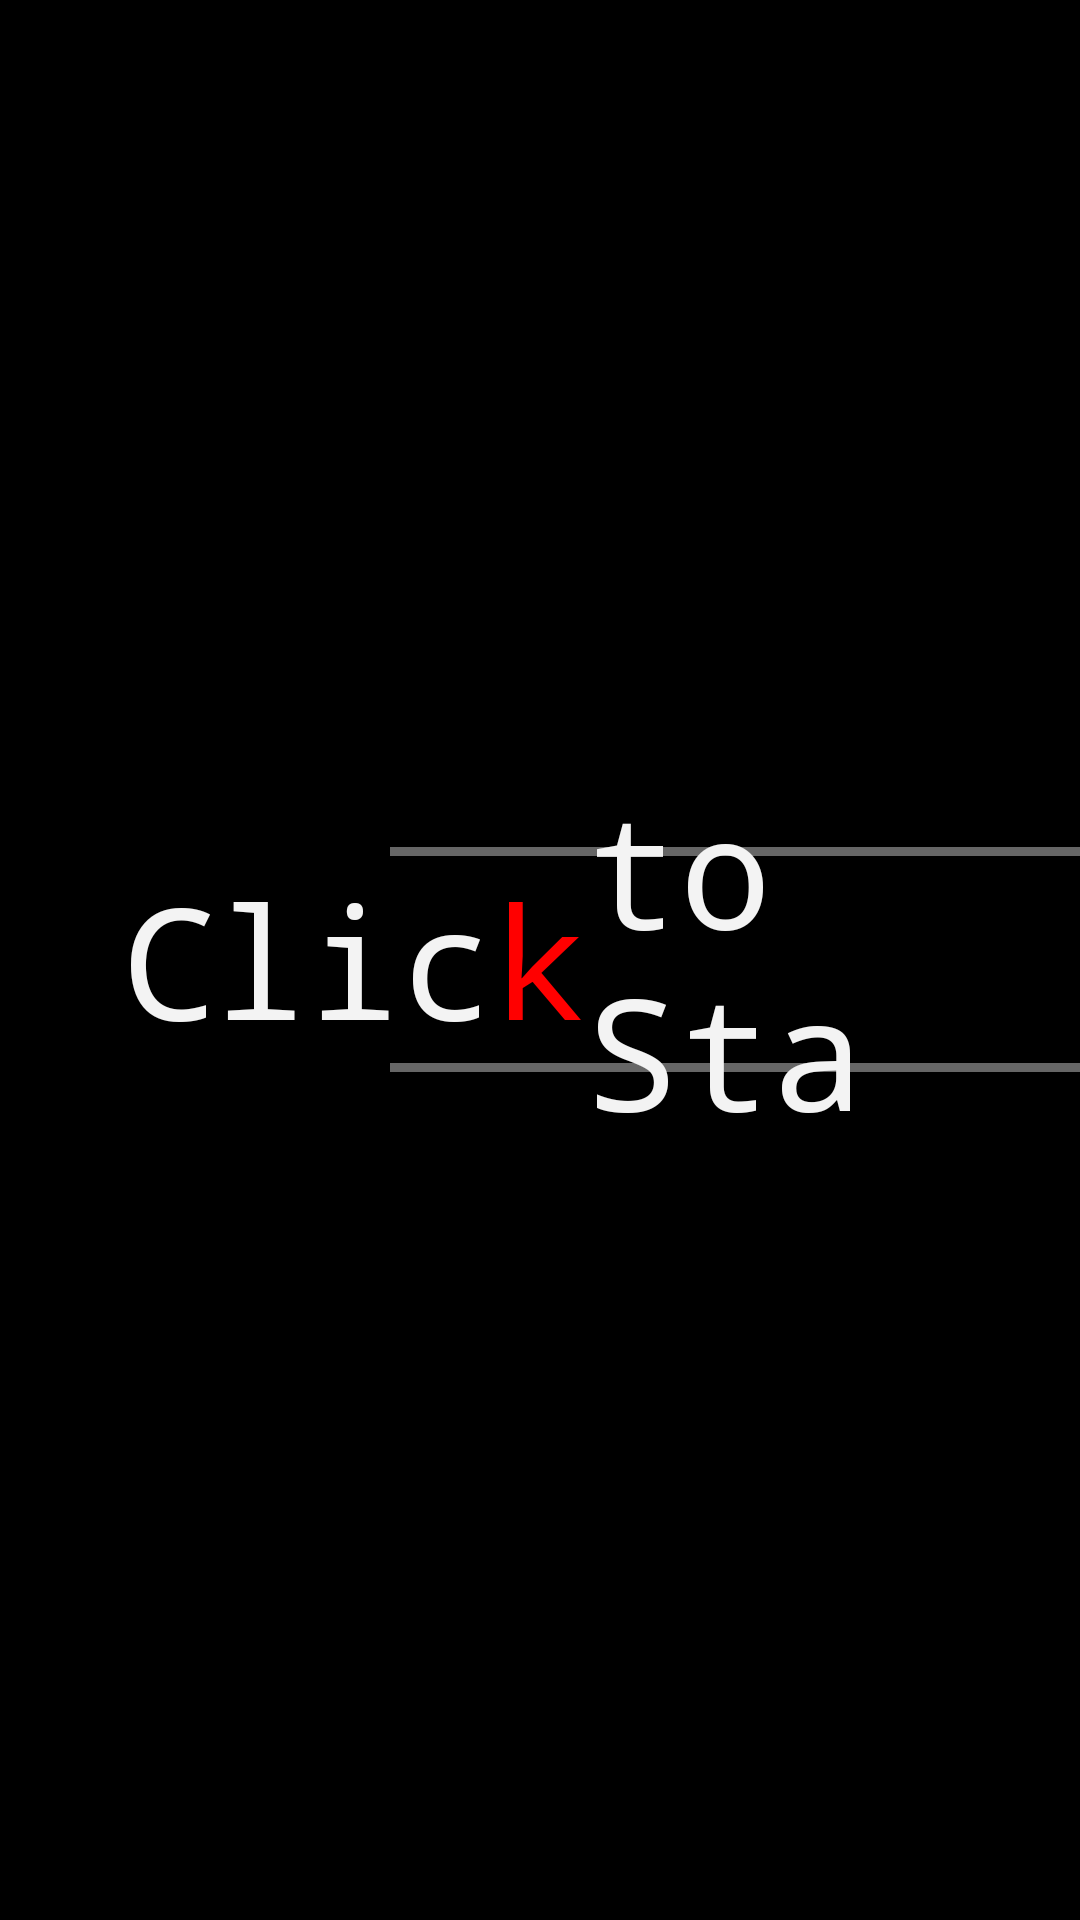

Here is an Android app screen rendered from its layout file. Give the layout XML and the strings, colors and styles it references.
<!-- AndroidManifest.xml: application theme CustomActionBarTheme -->
<!-- res/layout/ynxkl.xml -->
<?xml version="1.0" encoding="utf-8"?>
<RelativeLayout xmlns:android="http://schemas.android.com/apk/res/android"
    android:layout_width="match_parent" android:layout_height="match_parent">
    <View
        android:layout_width="400dp"
        android:layout_height="3dp"
        android:id="@+id/line2"
        android:background="#666666"
        android:layout_centerVertical="true"
        android:layout_marginLeft="130dp"
        android:layout_below="@id/textView2"/>
    <View
        android:layout_width="400dp"
        android:layout_height="3dp"
        android:id="@+id/line3"
        android:background="#666666"
        android:layout_centerVertical="true"
        android:layout_marginLeft="130dp"
        android:layout_above="@id/textView2"/>

        <TextView
            android:layout_height="wrap_content"
            android:textAppearance="?android:attr/textAppearanceLarge"
            android:text="k"
            android:textSize="25pt"
            android:textColor="#FF0000"
            android:gravity="center"
            android:id="@+id/textView2"
            android:typeface="monospace"
            android:layout_centerHorizontal="true"
            android:layout_centerVertical="true"
            android:layout_gravity="center"
            android:layout_width="wrap_content"
            android:autoText="false" />

        <TextView
            android:layout_height="wrap_content"
            android:textAppearance="?android:attr/textAppearanceLarge"
            android:text="Clic"
            android:textSize="25pt"

            android:typeface="monospace"
            android:id="@+id/textView"
            android:layout_gravity="center_vertical"
            android:layout_centerVertical="true"
            android:layout_toLeftOf="@id/textView2"
            android:layout_width="wrap_content" />
        <TextView
            android:layout_height="wrap_content"
            android:textAppearance="?android:attr/textAppearanceLarge"
            android:textSize="25pt"
            android:typeface="monospace"
            android:text="to Sta"
            android:id="@+id/textView3"
            android:layout_centerVertical="true"
            android:layout_width="wrap_content"
            android:layout_gravity="center_vertical"
            android:gravity="left"
            android:layout_toRightOf="@id/textView2"/>

</RelativeLayout>
<!-- resources referenced by this layout -->
<resources>
  <style name="CustomActionBarTheme" parent="@android:style/Theme.Holo">
          <item name="android:windowActionBarOverlay">true</item>
      </style>
</resources>
